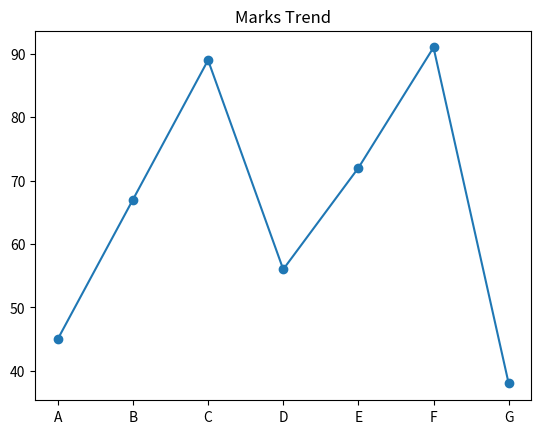
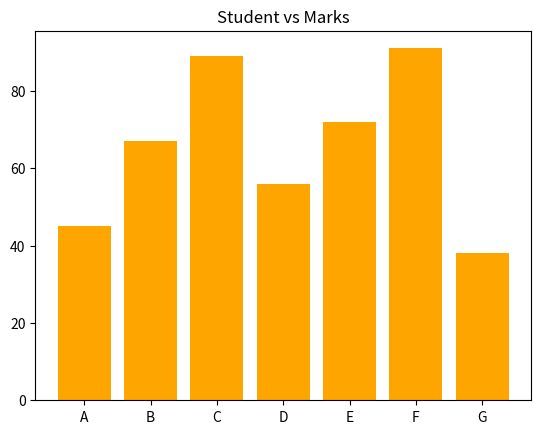
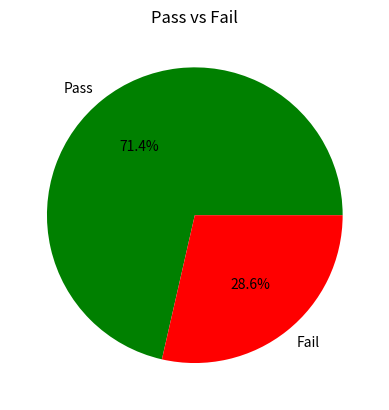
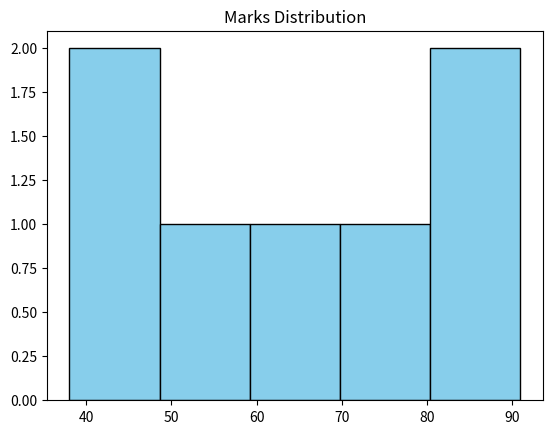
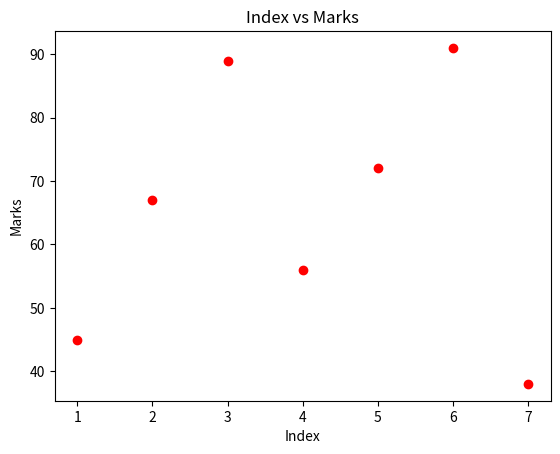

Here is the Python script that generated these plots, in order:
#Student Performance Dashboard 
#Scenario: 
#A school records marks of students in one subject: marks = np.array([45, 67, 89, 56, 72, 91, 38]) students = ["A", "B", "C", "D", "E", "F", "G"] 
#Task: ● Convert to Pandas DataFrame ● Plot: 
#○ Line graph → trend of marks ○ Bar chart → student vs marks ○ Pie chart → Pass (>50) vs Fail ○ Histogram → distribution of marks ○ Scatter plot → index vs marks

import numpy as np
import pandas as pd
import matplotlib.pyplot as plt

marks = np.array([45, 67, 89, 56, 72, 91, 38])
students = ["A", "B", "C", "D", "E", "F", "G"]

# Create DataFrame
df = pd.DataFrame({"Student": students, "Marks": marks})
print(df)

# Line Graph
plt.plot(students, marks, marker='o')
plt.title("Marks Trend")
plt.show()

# Bar Chart
plt.bar(students, marks, color='orange')
plt.title("Student vs Marks")
plt.show()

# Pie Chart
passed = np.sum(marks > 50)
failed = np.sum(marks <= 50)

plt.pie([passed, failed], labels=["Pass", "Fail"],
        autopct='%1.1f%%', colors=['green', 'red'])
plt.title("Pass vs Fail")
plt.show()

# Histogram
plt.hist(marks, bins=5, color='skyblue', edgecolor='black')
plt.title("Marks Distribution")
plt.show()

# Scatter Plot
plt.scatter(range(1, 8), marks, color='red')
plt.title("Index vs Marks")
plt.xlabel("Index")
plt.ylabel("Marks")
plt.show()
